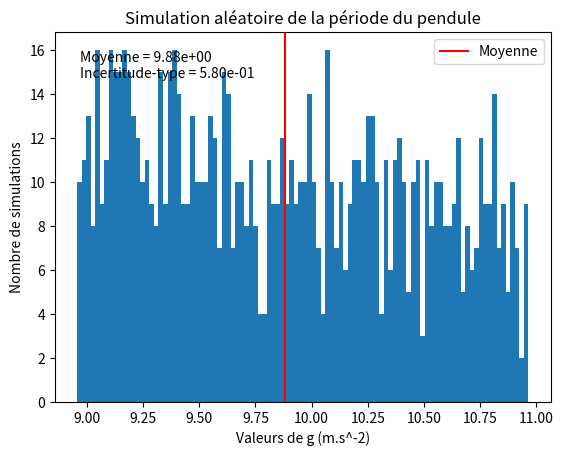

Reproduce this figure in Python.
import numpy as np
import matplotlib.pyplot as plt

# Paramètres
l = 1
u_l = 0.005 # Incertitude

T = 2
u_T = 0.1 # Incertitude

n = 3 # Nombre chiffres significatifs
N = 1000 # Nombre de simulations

# Calcul aléatoire des valeurs
valeurs_l = np.random.uniform(l-u_l, l+u_l, N)
valeurs_T = np.random.uniform(T-u_T, T+u_T, N)

# Calcul de g
g = (4 * (np.pi)**2 * valeurs_l)/(valeurs_T**2)

# Statistiques
moyenne = np.mean(g)
incertitudetype = np.std(g, ddof=1)

# Affichage
print(f"Nombre de simulations : {N}")
print(f"Valeur moyenne : {moyenne:.{n-1}e}")
print(f"Incertitude-type composée : {incertitudetype:.{n-1}e}")

# Histogramme
plt.hist(g, bins = 100) # Histogramme avec 100 intervalles
plt.axvline(moyenne, color="red", label="Moyenne")
plt.xlabel("Valeurs de g (m.s^-2)")
plt.ylabel("Nombre de simulations")
plt.title("Simulation aléatoire de la période du pendule")
plt.text(
    0.05, 0.95, # Position dans le cadre (entre 0 et 1)
    f"Moyenne = {moyenne:.{n-1}e}\n"
    f"Incertitude-type = {incertitudetype:.{n-1}e}",
    transform=plt.gca().transAxes, # Transformer les coordonnées en coordonnées entre 0 et 1
    verticalalignment="top"
)
plt.legend() # Afficher la légende
plt.show() # Afficher le plot
